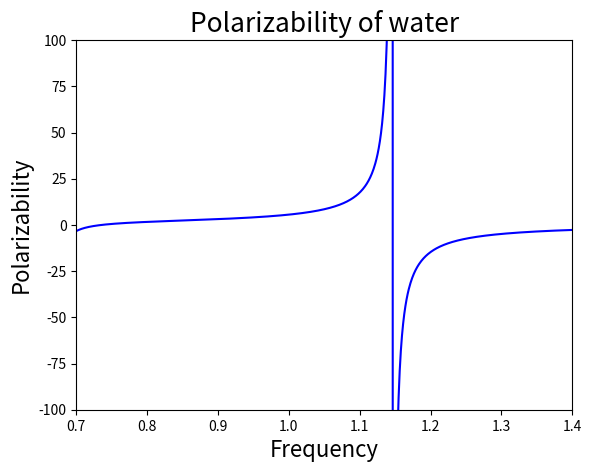
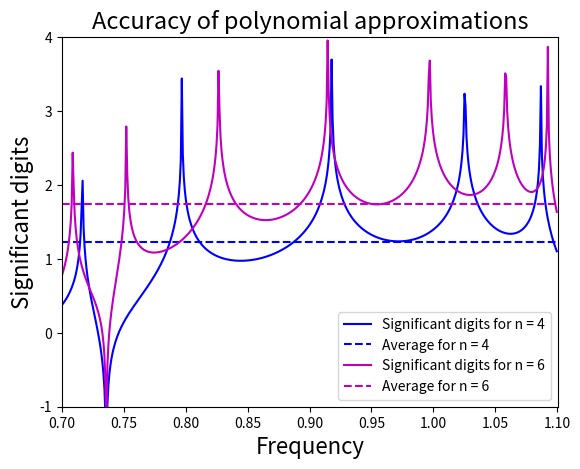
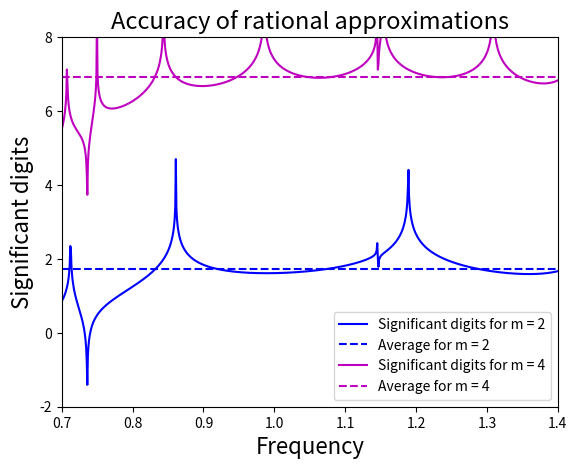
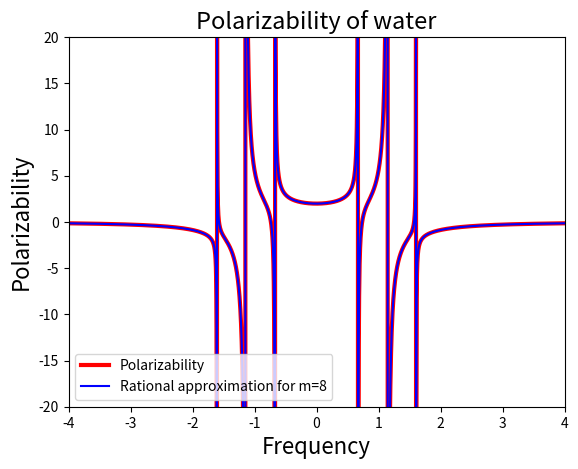
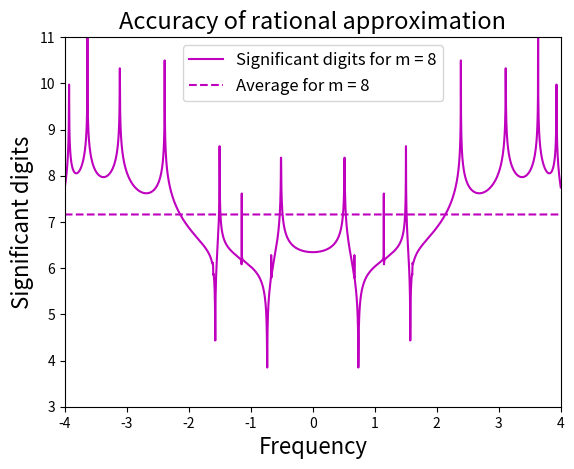

Python code for these plots, in order:
import numpy as np
import matplotlib.pyplot as plt

np.set_printoptions(precision = 14, suppress = True)        #set values <e-14 to 0 when printing to avoid clutter
                                                            # in matrices
Amat = np.array([
    [22.13831203, 0.16279204, 0.02353879, 0.02507880,-0.02243145,-0.02951967,-0.02401863],
    [0.16279204, 29.41831006, 0.02191543,-0.06341569, 0.02192010, 0.03284020, 0.03014052],
    [0.02353879,  0.02191543, 1.60947260,-0.01788177, 0.07075279, 0.03659182, 0.06105488],
    [0.02507880, -0.06341569,-0.01788177, 9.36187184,-0.07751218, 0.00541094,-0.10660903],
    [-0.02243145, 0.02192010, 0.07075279,-0.07751218, 0.71033323, 0.10958126, 0.12061597],
    [-0.02951967, 0.03284020, 0.03659182, 0.00541094, 0.10958126, 8.38326265, 0.06673979],
    [-0.02401863, 0.03014052, 0.06105488,-0.10660903, 0.12061597, 0.06673979, 1.15733569]])
Bmat = np.array([
    [-0.03423002, 0.09822473,-0.00832308,-0.02524951,-0.00015116, 0.05321264, 0.01834117],
    [ 0.09822473,-0.51929354,-0.02050445, 0.10769768,-0.02394699,-0.04550922,-0.02907560],
    [-0.00832308,-0.02050445,-0.11285991, 0.04843759,-0.06732213,-0.08106876,-0.13042524],
    [-0.02524951, 0.10769768, 0.04843759,-0.10760461, 0.09008724, 0.05284246, 0.10728227],
    [-0.00015116,-0.02394699,-0.06732213, 0.09008724,-0.07596617,-0.02290627,-0.12421902],
    [ 0.05321264,-0.04550922,-0.08106876, 0.05284246,-0.02290627,-0.07399581,-0.07509467],
    [ 0.01834117,-0.02907560,-0.13042524, 0.10728227,-0.12421902,-0.07509467,-0.16777868]])

yvec= np.array([-0.05677315,-0.00902581, 0.16002152, 0.07001784, 0.67801388,-0.10904168, 0.90505180])
omega_values = np.array([0.800,1.146,1.400])
omega_uncertainty = 0.5e-4
n_omega = int(np.size(omega_values))

E = np.block ([[Amat,Bmat],[Bmat,Amat]])                            # constructing E and S from submatrices
S = np.block([[np.identity(7),np.zeros([7,7])],[np.zeros([7,7]),-np.identity(7)]])
z = np.block ([yvec,-yvec])


def norm_inf (A):
    n = int(np.size(A[0,:]))
    max = sum(np.abs(A[0, :]))           # Set absolute sum of 1st row = infinity norm of A
    for k in range(1, n):
        if sum(np.abs(A[k, :])) > max:   # Search for rows with a bigger absolute sum
            max = sum(np.abs(A[k, :]))   # Update value of infinity norm if a bigger absolute sum is found
    return max

def condition_number_inf (A):
    return norm_inf(A) * norm_inf (np.linalg.inv(A))

def LU_decomposition(A):
    ###
    # In LU-decomposition without pivoting, we are decomposing a square matrix A such that A = LU, where
    # L is a lower triangular matrix, U is an upper
    # Even if A is invertible, such a composition might not exist
    # It breaks down for vanishing pivots and might overflow for small pivots
    # The algorithm is improved by incorporating pivoting --> see function LU_decomposition_with_pivoting

    # We can solve Ax = b by noting that Ax = = LUx = b, and so we solve
    # 1: Ly = b by forward substitution
    # 2: Ux = y by backward substitution

    ###

    m, n = np.shape(A)
    if m != n:
        print("Matrix not square!")
        return

    L = np.identity(n)
    A_copy = np.ndarray.copy(A)
    for k in range(n-1):
        if A_copy[k,k]==0:                                       #Abort if diagonal element vanishes
            print("\n","Vanishing diagonal entries!","\n")
            return

        # FOR BOTH APPROACHES: It is Gaussian elimination in both cases.
        # Since we know that the k'th column will be annihilated by these operations, we don't bother calculating it.
        # What's interesting is thus only what happens to the remaining submatrix A[k+1:n,k+1:n].

        # Approach 1: Column approach: Calc the entire k'th column of L. It has entries L[i,j] = A[i,j] / A[j,j].
        # Go on to calculate the new columns of A from k+1 to n.
        """
        L[k + 1:n, k] = A_copy[k + 1:n, k] / A_copy[k, k]  # Apply on entire row at once to avoid for-loop
        for j in range(k + 1, n):  # Apply algorithm, updating L and A simultaneously
            # L is ind. of j!
            A_copy[k + 1:n, j] = A_copy[k + 1:n, j] - L[k + 1:n, k] * A_copy[k, j]
        """
        # EQUIVALENTLY / Approach 2:
        # For each row in the submatrix A[k+1:n,k+1:n], subtract row k multiplied bt L[j,k] - this ensures that
        # entries A[k:n,k] are all annihilated.

        for j in range(k + 1, n):  # Apply algorithm, updating L and A simultaneously
            # L is ind. of j!
            L[j, k] = A_copy[j, k] / A_copy[k, k]
            A_copy[j, k + 1:n] = A_copy[j, k + 1:n] - L[j, k] * A_copy[k, k + 1:n]


    U = np.triu(A_copy)                                          #Obtain U as the upper tringular part of matrix A
    return L,U

def LU_decomposition_with_pivoting(A):
    """
    In LU-decomposition with pivoting, we are decomposing a square matrix A such that PA = LU, where
    L is a lower triangular matrix, U is an upper, and P is a permutation matrix.
    If A is invertible, such a composition exists and is unique.
    It has the advantage of working in case of vanishing diagonal elements and reduces overflow by avoiding
    division with small pivots.

    We can solve Ax = b by noting that PAx = = LUx = Pb, and so we solve
    1: Ly = Pb by forward substitution
    2: Ux = y by backward substitution
    """

    m, n = np.shape(A)
    if m != n:
        print("Matrix not square!")
        return

    # initialize permutation matrix, L and copy A
    perm_index = 1
    # Collect permutations in the list P
    if perm_index:
        P = np.linspace(0, n - 1, n)
    # Alternatively the more expensive matrix approach
    else:
        P = np.identity(n)

    L = np.identity(n)
    # Copy to avoid altering A, and make sure that copy type is float
    A_copy = np.ndarray.copy(np.array(A, dtype='float'))

    for k in range(n - 1):
        # Perform pivoting:
        # for each column, find index corresponding to entry with largest absolute value
        max_index = k + np.argmax(np.abs(A_copy[k:n, k]))  # add k as argmax returns index starting from k
        # Swap rows k and max_index
        if k != max_index:
            A_copy[[k, max_index], k:n] = A_copy[[max_index, k], k:n]
            if perm_index:  # swap list elements
                P[[k, max_index]] = P[[max_index, k]]
            else:  # swap rows
                P[[k, max_index], :] = P[[max_index, k], :]
            if k > 0:
                # do not swap for first column. Swap the left - already calculated part of L from 0:k
                # this way, L is calculated starting from I at each step, and then we are swapping the already
                # calculated part of L, to take into account the swapping after the fact
                L[[k, max_index], 0:k] = L[[max_index, k], 0:k]

        tol = 1e-12
        if np.abs(A_copy[k, k]) < tol:  # Move on if biggest entry is 0
            continue

        # FOR BOTH APPROACHES: It is Gaussian elimination in both cases.
        # Since we know that the k'th column will be annihilated by these operations, we don't bother calculating it.
        # What's interesting is thus only what happens to the remaining submatrix A[k+1:n,k+1:n].

        # Approach 1: Column approach: Calc the entire k'th column of L. It has entries L[i,j] = A[i,j] / A[j,j].
        # Go on to calculate the new columns of A from k+1 to n.
        """
        L[k + 1:n, k] = A_copy[k + 1:n, k] / A_copy[k, k]  # Apply on entire row at once to avoid for-loop
        for j in range(k + 1, n):  # Apply algorithm, updating L and A simultaneously
            # L is ind. of j!
            A_copy[k + 1:n, j] = A_copy[k + 1:n, j] - L[k + 1:n, k] * A_copy[k, j]
        """
        # EQUIVALENTLY / Approach 2:
        # For each row in the submatrix A[k+1:n,k+1:n], subtract row k multiplied bt L[j,k] - this ensures that
        # entries A[k:n,k] are all annihilated.

        for j in range(k + 1, n):  # Apply algorithm, updating L and A simultaneously
            # L is ind. of j!
            L[j, k] = A_copy[j, k] / A_copy[k, k]  # Apply on entire row at once to avoid for-loop
            A_copy[j, k + 1:n] = A_copy[j, k + 1:n] - L[j, k] * A_copy[k, k + 1:n]


    if perm_index:
        print("P = ", P)
        # construct permutation matrix
        permutation_matrix = np.zeros([n, n])
        for i in range(n):
            permutation_matrix[i, int(P[i])] = 1
        U = np.triu(A_copy)  # Obtain U as the upper tringular part of matrix A
        return permutation_matrix, L, U
    else:
        U = np.triu(A_copy)  # Obtain U as the upper tringular part of matrix A
    return P, L, U

def forward_substitution(A,b):
    n = int(np.size(b))
    y = np.zeros(n)                                         # Initial values of y set to 0
    for k in range(n):
        if A[k,k] == 0:                                       #Abort if diagonal element vanishes
            print("\n","Vanishing diagonal entries!","\n")
            return
        else:                                               #Calculate values using a dot product to avoid a for-loop.
            y[k] = ( b[k] - np.dot(A[k,:],y) ) / A[k,k]     #By setting the initial values of y to zero, the full
                                                            # dot product can be used every time, thus avoiding
                                                            # complicated indexing
        ## Alternativt y[k] = ( b[k] - np.sum(A[k,:]*y) ) / A[k,k]
    return y

def backward_substitution(A,b):
    n = int(np.size(b))
    y = np.zeros(n)                                          # Initial values of y set to 0
    for k in range(n-1, -1, -1):
        if A[k,k] == 0:                                        #Abort if diagonal element vanishes
            print("\n","Vanishing diagonal entries!","\n")
            return
        else:                                               #Calculate values using a dot product to avoid a for-loop.
             y[k] = ( b[k]-np.dot(A[k,:],y) ) / A[k,k]      #By setting the initial values of y to zero, the full
                                                            # dot product can be used every time, thus avoiding
                                                            # complicated indexing
    return y

def polarizability(w):
    L, U = LU_decomposition(E-w*S)                          # Obtain LU decomposition
    y = forward_substitution(L, z)                          # Solve Ly = z with y = Ux by forward substitution
    x = backward_substitution(U, y)                         # Solve Ux = y by backwards substitution
    return np.dot(z,x)

def apply_reflection(A, v):             #v an mx1 vector, A an mxn matrix
    c = - 2 * np.dot(v, A)              #Calculate the 1xn row vector transpose(v)*A
    A = A + c * v[:, np.newaxis]          # Perform reflection of A by creating a mxn matrix v[:,np.newaxis],
                                        # i.e a matrix V whose columns are all v, then multiplying each column V[i]
                                        # with the scalar c[i], and adding it to A
    return A

def householder_QR_factorization_slow(A):    # A an m x n matrix
    ###
    # Transform an mxn matrix A to QR, where Q is orthogonal and R[0:n,:] is upper triangular.
    # if A has full column rank, then upper part of R, namely R[0:n,:] is invertible.
    # Since orthogonal transformations preserve norms, they preserve the (norm defined) solution to the least squares
    # problem Ax ~ b, meaning that QRx = [c1, c2], where Rx = Q^t c1 = b, which can be solved by back substitution.
    ###

    m = np.size(A[:, 0])                 # numer of rows
    n = np.size(A[0, :])                 # number of columns

    Q = np.identity(m)
    R = np.ndarray.copy(np.array(A, dtype='float'))

    for k in range(n): ## Here we assume that m>n. Otherwise let k in range (min(n, m-1))
        # Initialize a as the bottom k:m part of column k. Applying Householder transformation will
        # annihilate all entries below entry (k,k)
        a = R[k:m, k]
        #make sure alpha has opposite sign of a[0]. use copysign instead og sign to avoid 0 when a = 0
        alpha = - np.copysign(1, a[0]) * np.linalg.norm(a)

        #obs: in algorithm 3.1, we check whether norm(v)=0, but one can easily show that norm(a)=0 (so alpha=0)
        # iff norm(v)=0 [cuz of the sign chosen for alpha]. the 2 conditions are equivalent.
        if alpha == 0:                                      # if alpha = 0, move on to next row
            print("Vanishing alpha, matrix rank deficient!","\n")
            continue
        else:
            v = np.ndarray.copy(np.array(a,dtype='float'))
            v[0] = v[0]-alpha           #construct v
            v = v / np.linalg.norm(v)   #normalize to avoid over/underflow

            ## Explanation of reflection (compare with alg. 3.1 on page 124):
            """
            for j in range(k,n):
                a_j -= gamma_j * v  equiv to R[k:m,j] -= 2 * np.dot(v,R[k:m,j])*v
            vectorizing loop gives us
            R[k:m,j:n] -= 2 * np.dot (v,R[k:m,j:n]) * v, but
            c = np.dot (v,R[k:m,j:n]) is an 1xn row vector v^T R[k:m,j:n] with scalar entries i c[i] = v^T * R[k:m,i], 
            so we have
             R[k:m,j:n] -= 2 [ c[k] * v, c[k+1] * v , ... , c[n] * v]
             Now, in apply_reflection, we use new axis to construct the mxn matrix V = [v,v,...,v] = v[:,np.newaxis].
             Since * yields elementwise multiplication in python, we simply find that
             R[k:m,j:n] -= 2* c* v[:,np.newaxis],
             which is exactly what the function apply_reflection does
            """

            R[k:m, k:n] = apply_reflection(R[k:m, k:n], v)     #Calculate values on entire sub-matrix to avoid for-loop
            Q[k:m, :] = apply_reflection(Q[k:m, :], v)         #On Q, we apply the reflection on all columns, as
                                                            #columns Q[k:m,i] do not necesarily vanish for i<k
    Q = np.transpose(Q)                                     #Algorithm yiels Q^T. Obtain Q by transposing
    return Q, R

def householder_QR_factorization(A):    # A an m x n matrix
    ###
    # In this optimized version of the Householder algorithm, we avoid calculating Q and simply collect the reflection
    # vector v. The are built into the nxn R matrix by simply collecting them under the diagonal.
    # Since the vector v have length m-k, the matrix VR will be of length m+1,n
    # By applying the reflection vectors iteratively on an object gives the same effect as multiplying with Q.T, which
    # we need to transform the right hand side. However, it is cheaper to apply these on the 1xm matrix b when needed
    # than to apply them to an mxm matrix to obtain Q.T explicitly.
    ###

    m, n = np.shape(A)                                   # numer of rows

    VR = np.ndarray.copy(np.array(A, dtype='float'))     # initialize R

    # add a row of zeros to make space for the reflection vectors below the diagonal
    VR = np.r_['0,2', VR, np.zeros(n)]

    for k in range(n): ## Here we assume that m>n. Otherwise let k in range (min(n, m-1))
        # Initialize a as the bottom k:m part of column k. Applying Householder transformation will
        # annihilate all entries below entry (k,k)
        a = VR[k:m, k]
        #make sure alpha has opposite sign of a[0]. use copysign instead og sign to avoid 0 when a = 0
        alpha = - np.copysign(1, a[0]) * np.linalg.norm(a)

        #obs: One can easily show that norm(a)=0 (so alpha=0)
        # iff norm(v)=0 [cuz of the sign chosen for alpha]. the 2 conditions are equivalent.
        if alpha == 0:                                      # if alpha = 0, move on to next row
            print("Vanishing alpha, matrix rank deficient!","\n")
            continue
        else:
            v = np.ndarray.copy(np.array(a,dtype='float'))
            v[0] = v[0]-alpha           #construct v
            v = v / np.linalg.norm(v)   #normalize to avoid over/underflow

            VR[k:m, k:n] = apply_reflection(VR[k:m, k:n], v)     #Calculate values on entire sub-matrix to avoid for-loop
            VR[k + 1::, k] = v                                  #Collect reflection vector v_k below the diagonal

    return VR

def least_squares_slow(A,b):                                     # A an mxn matrix
    ###
    # Transform an mxn matrix A to QR, where Q is orthogonal and R[0:n,:] is upper triangular.
    # if A has full column rank, then upper part of R, namely R[0:n,:] is invertible.
    # Since orthogonal transformations preserve norms, they preserve the (norm defined) solution to the least squares
    # problem Ax ~ b, meaning that QRx = [c1, c2], where R[0:n,:]x = Q^t c1 = b, which can be solved by back substitution.
    ###

    n = np.size(A[0, :])                                     # number of columns
    Q, R = householder_QR_factorization_slow(A)                   # Obtain Q,R by householder factorization
    Q_transpose = np.transpose(Q)                           # Obtain Q_transpose
    b_augmented = np.dot(Q_transpose, b)                     # Obtain 1xm vector Q_transpose*b

                                                            #Find least squares solution to the quadratic
                                                            #upper part of matrix equation
  #  print("rold =", R[0:n,:], "\n \n")
   # print("bold =", b_augmented[0:n], "\n \n")
    x_least_squares = backward_substitution(R[0:n, :], b_augmented[0:n])
    return x_least_squares

def least_squares(A,b):                                     # A an mxn matrix
    ###
    # This version of the least squares algorithm takes as input the matrix VR containing R as well as the reflection
    # vectors. To solve the system R @ x=Q.T @ b.
    # In this version, we apply the reflection vectors directly to B to obtain Q.T @ b.
    ###

    m, n = np.shape(A)
    b_copy = np.copy(b)
    VR = householder_QR_factorization(A)                   # Obtain VR by householder factorization

    for k in range(n):
        v = np.ndarray.copy(np.array(VR[k+1::,k], dtype='float')) # Extract reflection vector v_k
        if np.linalg.norm(v) < 1e-14:
            continue
        b_copy[k:m] = b_copy[k:m] - 2 * np.dot(v,b_copy[k:m]) * v   # apply reflection vectors

    #Extract R matrix from VR
    R = np.triu(VR[0:n,:])

    #Solve invertible part of system by least squares
    x_least_squares = backward_substitution(R, b_copy[0:n])
    return x_least_squares

def polynomial_approximation(x,omega):  #x is the coefficients of the polynomial approximation
    n = np.size(x)                      #the length of x decides the number of coefficients
    poly = 0
    for k in range(n):                  #construct polynomial approximation as a function of omega
        poly += x[k]*np.power(omega, 2*k)
    return poly

def rational_approximation(a,b,omega):
    poly1 = 0
    poly2 = 1
    for n in range(np.size(a)):             #Construct polynomial in the numerator
        poly1 += a[n]*np.power(omega, n)
    for n in range(np.size(b)):         #Construct polynomial in the denominator
        poly2 += b[n]*np.power(omega, n+1)
    rational = poly1 / poly2                #Construct rational approximation as a function of omega
    return rational

# Problem a:

# 1) The condition number function corresponding to the inf-norm is defined above.
# 2) Calculation of the condition number for (E-omega S) for the three listed values:

print("Project 1:")
print("\n")
print("Condition numbers for the given values of omega:")

for w in omega_values:
    print (f"Condition number ({w}) = ",f"{condition_number_inf(E-w*S):.2f}")

# 2) z is known to 8 significant digits, and so the rel. uncertainty in z is 0.5e-8. The relative uncertainty in the
# solution x for each omega is bounded by the product of the corresponding condition number and the relative uncertainty
# in z

z_rel_uncertainty = 0.5e-8
x_rel_uncertainty_bound = np.empty(n_omega)

for n in range(n_omega):
    x_rel_uncertainty_bound[n] = condition_number_inf(E-omega_values[n]*S)*z_rel_uncertainty

# and the number of guaranteed significant digits can be extracted by applying the negative base 10 logarithm to the
# absolute value of the upper bounds on the uncertainties in x. We thus have

significant_digits = - np.log10(np.abs(x_rel_uncertainty_bound))

print("\n")
print("Upper bounds on the relative uncertainties in x due to uncertainty in z:")

for n in range(n_omega):
    print(f"For omega = {omega_values[n] }: ","Rel. uncertainty (x) = ",f"{x_rel_uncertainty_bound[n]:.6e}",", Sigificant digits in x = ",f"{significant_digits[n]:.3}")



# Problem b:

# 1+2) The relative uncertainty in omega is given by 0.5e-3. This uncertainty perturbs the matrix E-omega*S, thus
# generating a forward error on x. Using the formula from the book, we can find an upper bound on this error, which
# we shall denote x_forward_error:

x_forward_error_bound = np.empty(n_omega)
forward_error_sig_digits = np.empty(n_omega)

print("\n")
print("Upper bounds on the relative forward uncertainties in x due to uncertainty in omega:")

for n in range(n_omega):
    x_forward_error_bound[n] = condition_number_inf(E-omega_values[n] * S) * norm_inf(omega_uncertainty * S) / norm_inf(E-omega_values[n] * S)
    forward_error_sig_digits[n] = - np.log10(np.abs(x_forward_error_bound[n]))

    print(f"For omega = {omega_values[n]} \u00B1 {omega_uncertainty:.0e}: ","forward rel. uncertainty (x) = ",
          f"{x_forward_error_bound[n]:.4e}",",   Sigificant digits = ",f"{forward_error_sig_digits[n]:.3}")

print("\n")

# Problem c: The three functions can be found at the top

# Problem d:

# We now calculate the polarizability for the frequencies listed. We will assume that the error on the
# polarizability is uniformly distributed around the real value, thus allowing us to express the result as
# the value of the polarizability corresponding to the unperturbed frequency plus/minus the uncertainty

for w in omega_values:
    p1 = polarizability(w+omega_uncertainty)    # Calculating the upper bound on the polarizability
    p2 = polarizability(w-omega_uncertainty)    # Calculating the lower bound on the polarizability

    p = polarizability(w)
    # calculate the uncertainty as the maximum distance between pol(omega) and pol at end points. This assumes that
    # the polarizability grows/decays uniformly on [w-omega_uncertainty,w] and on [w,w+omega_uncertainty], i.e. that all
    #extrema corresponds to w-omega_uncertainty, w and w+omega_uncertainty
    uncertainty = np.max ([np.abs(p1-p), np.abs(p2-p)])

    abs_val = np.abs(p)
    relative_uncertainty = uncertainty / abs_val

    print (f"Polarizability ({w} \u00B1 {omega_uncertainty:.0e}) = ",f"{abs_val:.5}",u"\u00B1",f"{uncertainty:.3e}"
           , ",  Rel. uncertainty in alpha = ",f"{relative_uncertainty:.3e}")
print()
print("We note that the relative uncertainty in the polarizability is bounded by the forward relative error in x for,"
      " these frequencies, as expected.")
print("In principle, both the error in z as well as the error in omega contributes to the error in x and thus in"
      " the polarizability. However, since the former is 3 orders of magnitude less than the latter, only the forward"
      " error contributes to the error in the polarizability")


# Problem e:
# 1) We are going to plot the polarizability for frequencies in the range [1.2,4]. We use the numpy function
# vectorize in order to apply the function to all omega values at once. These values are stored in the vector
# polarizability_values

N = 1000
omega_range = np.linspace(0.7,1.5,N)
polarizability_vectorized = np.vectorize(polarizability)
polarizability_values=polarizability_vectorized(omega_range)


omega_singularity = 1.146307999
# plotting the values, setting axis limits and labels

plt.figure()
plt.plot(omega_range,polarizability_values,'b-')
plt.xlim(0.7,1.4)
plt.ylim(-100,100)
plt.xlabel("Frequency",fontsize = 16)
plt.ylabel("Polarizability", fontsize = 16)
plt.title("Polarizability of water",fontsize=19)

print("\n")
print(f'We note that the polarizability has a singularity at omega_singularity = {omega_singularity} due to the very near singularity of'
      f' E-omega_singularity*S at this frequency. The condition number at this frequency has the value '
      f' {condition_number_inf(E-omega_singularity*S):.1e}. Specifically, it is due to the fact that the last'
      f' diagonal element of the matrix A at this frenquency is of the order of e-3, as is explained in more detail'
      f' in the rapport')
plt.show()

# Problem f: The householder_QR_factorization and least_squares functions can be found alongside the other functions
# functions at the top of the script.

# Problem g: In this problem, we are going to approximate the polarizability in the interval [1,omega_p] by even
# polynomials of degree 8 and 12 and compare their accuracy.

# Since the polarizability has a singularity at around omega = 1.6069, and polynomials don't approximate singulari-
# ties very well, we shall restrict the approximation interval to the left of this frequency. Specifically, we
# choose omega_p = 1.57838

omega_p_index = 500          #index corresponding to omega_p
omega_p = omega_range[omega_p_index]

print("\n")
print(f'The end point of the approximation interval, omega_p, is chosen to be omega_p = {omega_p}')
print()

# In the following, we will construct the matrix V needed for using least sqauares to find the coefficients of
# the polynomial approximations

n_coefficient_1 = 5                     # number of coefficients in approximation 1 (8'th order polynomial)
n_coefficients_2 = 7                    # number of coefficients in approximation 2 (12'th order polynomial)
W=np.ones([1,omega_p_index])            # Construct the first row of the transpose of the target matrix V


for n in range(1,n_coefficients_2):     #Construct succesive rows of increasing power in omega
    W = np.block([[W],[np.power(omega_range[0:omega_p_index],2*n)]])
    V = np.transpose(W)                 #Transpose to obtain target matrix

p_matrix1 = V[:, 0:n_coefficient_1]  #Construct target matrix of approximation 1 by excluding omega to the 10'th and 12'th power
p_matrix2 = V                       #relabel target matrix of approximation 2

# We are now ready to use least squares to find coefficients of the polynomial approximations,
# i.e. the solutions to the matrix equations Vx = polarizability[0:omega_p_index]

x_p1 = least_squares(p_matrix1, polarizability_values[0:omega_p_index])   # coefficients for n=4 approximation
x_p2 = least_squares(p_matrix2, polarizability_values[0:omega_p_index])   # coefficients for n=6 approximation


#Using the function polynomial_approximation, which can be found alongside the other functions, we are now ready
#to calculate the values of the two polynomial approximations on the interval:

poly_values_1 = polynomial_approximation(x_p1, omega_range[0:omega_p_index])
poly_values_2 = polynomial_approximation(x_p2, omega_range[0:omega_p_index])

#We now calculate the relative error of the polynomial approximations relative to the polarizability along with the
#number of significant digits of the approximations for each frequency:

rel_error1 = np.abs(poly_values_1-polarizability_values[0:omega_p_index])/np.abs(polarizability_values[0:omega_p_index])
sig_digits1 = - np.log10(rel_error1)
average_sig_digits1 = np.average(sig_digits1)

rel_error2 = np.abs(poly_values_2-polarizability_values[0:omega_p_index])/np.abs(polarizability_values[0:omega_p_index])
sig_digits2 = - np.log10(rel_error2)
average_sig_digits2 = np.average(sig_digits2)

print(f'The average number of significant digits for the n=4 approximation on [1.2,omega_p] = {average_sig_digits1:.3}')
print(f'The average number of significant digits for the n=6 approximation on [1.2,omega_p] = {average_sig_digits2:.3}')

# Finally, we plot the significant digits of each approximation along with their average values:

print()
print(f'We note that the significant digits of each approximations decrease rapidly as we approach the singularity')
plt.figure()

plt.plot(omega_range[0:omega_p_index],sig_digits1,'b-',label='Significant digits for n = 4')
plt.plot(omega_range[0:omega_p_index],np.ones(omega_p_index)*average_sig_digits1,'b--',label='Average for n = 4')

plt.plot(omega_range[0:omega_p_index],sig_digits2,'m',label='Significant digits for n = 6')
plt.plot(omega_range[0:omega_p_index],np.ones(omega_p_index)*average_sig_digits2,'m--',label='Average for n = 6')

plt.legend(prop={'size': 10})
plt.xlim(0.7,omega_p)
plt.ylim(-1,4)
plt.xlabel("Frequency",fontsize = 16)
plt.ylabel("Significant digits", fontsize = 16)
plt.title("Accuracy of polynomial approximations",fontsize=17)
plt.show()



# Problem h: In this final problem, we will approximate the polarizability with a rational function in order to
# correctly reproduce the singularity. At first, we will perform this approximation on [1.2,4].

# The rational function has the form given in the function rational_approximation, which can be found alongside the
# other functions. This function has been rewritten and approximated as a linear function in order to approximate its
# coefficients with the least squares method.
# The target matrix has the form [1,omega,omega^2,...,omega^m,-polarizability(omega)*omega,...
# -polarizability(omega)*omega^m]. In particular, we shall use m1 =2 and m2=4 and compare the accurary of these
# approximations. The right hand side of the matrix equation is polarizability(omega_range), and the least
# squares solution is given by x = (a0,a1,...,am,b1,...,bm)

print("\n")
m1 = 2
m2 = 4

WQ=np.ones([1,N])            # Construct the first row of the transpose of the target matrix VQ

for n in range(1,m2+1):     #Construct succesive rows of increasing power in omega
    WQ = np.block([[WQ],[np.power(omega_range,n)]])
for n in range(1,m2+1):     #Construct successive rows of polarizability * increasing powers of omega
    WQ = np.block([[WQ], [-polarizability_values*np.power(omega_range, n)]])

VQ = np.transpose(WQ)                 #Transpose to obtain target matrix

q_matrix1 = np.block([VQ[:,0:m1+1],VQ[:,m2+1:m1+m2+1]])  #Extract part of VQ to obtain target matrix for m=2
q_matrix2 = VQ                                           #Relabel target matrix

# We are now ready to use least squares to find coefficients of the rational approximations,
# i.e. the solutions to the matrix equations VQx = polarizability_values

x_q1 = least_squares(q_matrix1, polarizability_values)  #coefficients for approximation m=2
a_values_q1 = x_q1[0:m1+1]                              #collect coefficients belonging to polynomial in numerator
b_values_q1 = x_q1[m1+1::]                              #collect coefficients belonging to polynomial in denominator

x_q2 = least_squares(q_matrix2, polarizability_values)  #repeat for m=4
a_values_q2 = x_q2[0:m2+1]
b_values_q2 = x_q2[m2+1::]


#Using the function rational_approximation, which can be found alongside the other functions, we are now ready
#to calculate the values of the two rational approximations on the interval [1.2,4]:

q_values_1 = rational_approximation(a_values_q1,b_values_q1, omega_range)
q_values_2 = rational_approximation(a_values_q2,b_values_q2, omega_range)

#We now calculate the relative error of the rational approximations relative to the polarizability along with the
#number of significant digits of the approximations for each frequency:

q_rel_error1 = np.abs(q_values_1-polarizability_values)/np.abs(polarizability_values)
q_sig_digits1 = - np.log10(q_rel_error1)
q_average_sig_digits1 = np.average(q_sig_digits1)

q_rel_error2 = np.abs(q_values_2-polarizability_values)/np.abs(polarizability_values)
q_sig_digits2 = - np.log10(q_rel_error2)
q_average_sig_digits2 = np.average(q_sig_digits2)

print(f'The average number of significant digits for the rational m=2 approximation on [1.2,4] = {q_average_sig_digits1:.3}')
print(f'The average number of significant digits for the m=4 approximation on [1.2,4] = {q_average_sig_digits2:.3}')


# Finally, we plot the significant digits of each approximation along with their average values:

print()
print(f'We note that we lose all significant digits of the m=2 approximation around the singularity, whereas this is'
      f' not the case for m=4. Evidently, m=2 is not a sufficiently high order approximation to correctly reproduce'
      f' the singularity')

plt.figure()

plt.plot(omega_range,q_sig_digits1,'b-',label='Significant digits for m = 2')
plt.plot(omega_range,np.ones(N)*q_average_sig_digits1,'b--',label='Average for m = 2')

plt.plot(omega_range,q_sig_digits2,'m',label='Significant digits for m = 4')
plt.plot(omega_range,np.ones(N)*q_average_sig_digits2,'m--',label='Average for m = 4')

plt.legend(prop={'size': 10})
plt.xlim(0.7,1.4)
plt.ylim(-2,8)
plt.xlabel("Frequency",fontsize = 16)
plt.ylabel("Significant digits", fontsize = 16)
plt.title("Accuracy of rational approximations",fontsize=17)
plt.show()

# Part 3): In this final part of the project, we will modify the rational approximation such that it can reproduce
# the polarizability correctly on [-4,4], an interval on which the polarizability has several singularities.

# We will use 1000 equally spaced points on this interval. m=4 is not sufficient to reproduce the singularities, and
# so we choose m=8 in our rational approximation of the polarizability on [-4,4]
# the method is identical to the previous section

N=3000
omega_range=np.linspace(-4,4,N)                                 #Redefining omega_range
polarizability_values = polarizability_vectorized(omega_range)  #Redefining polarizability_values

m2=8

WQ=np.ones([1,N])            # Construct the first row of the transpose of the target matrix VQ

for n in range(1,m2+1):     #Construct transpose of target matrix
    WQ = np.block([[WQ],[np.power(omega_range,n)]])
for n in range(1,m2+1):
    WQ = np.block([[WQ], [-polarizability_values*np.power(omega_range, n)]])

VQ = np.transpose(WQ)                 #Transpose to obtain target matrix
q_matrix2 = VQ                        #Relabel target matrix

# Least squares

x_q2 = least_squares(q_matrix2, polarizability_values)
a_values_q2 = x_q2[0:m2+1]                              #collecting values for pol. in numerator
b_values_q2 = x_q2[m2+1::]                              # collecting values for pol. in denominator


#Calculating values of the rational approximation for m=8

q_values_2 = rational_approximation(a_values_q2,b_values_q2, omega_range)

#We now calculate the relative error of the rational approximation relative to the polarizability along with the
#number of significant digits for each frequency:

q_rel_error2 = np.abs(q_values_2-polarizability_values)/np.abs(polarizability_values)
q_sig_digits2 = - np.log10(q_rel_error2)
q_average_sig_digits2 = np.average(q_sig_digits2)

print("\n")
print(f'The average number of significant digits for the m=8 approximation on [-4,4] = {q_average_sig_digits2:.3}')

# plot the approximation alongside the polarizability
plt.figure()

plt.plot(omega_range,polarizability_values,'r-',label='Polarizability',linewidth='3')
plt.plot(omega_range,q_values_2,'b-',label='Rational approximation for m=8')

plt.legend(prop={'size': 10})
plt.xlim(-4,4)
plt.ylim(-20,20)
plt.xlabel("Frequency",fontsize = 16)
plt.ylabel("Polarizability", fontsize = 16)
plt.title("Polarizability of water",fontsize=17)
plt.show()


# Finally, we plot the significant digits of the m=8 approximation along with its average values:
plt.figure()

plt.plot(omega_range,q_sig_digits2,'m',label='Significant digits for m = 8')
plt.plot(omega_range,np.ones(N)*q_average_sig_digits2,'m--',label='Average for m = 8')

plt.legend(prop={'size': 12})
plt.xlim(-4,4)
plt.ylim(3,11)
plt.xlabel("Frequency",fontsize = 16)
plt.ylabel("Significant digits", fontsize = 16)
plt.title("Accuracy of rational approximation",fontsize=17)
plt.show()
